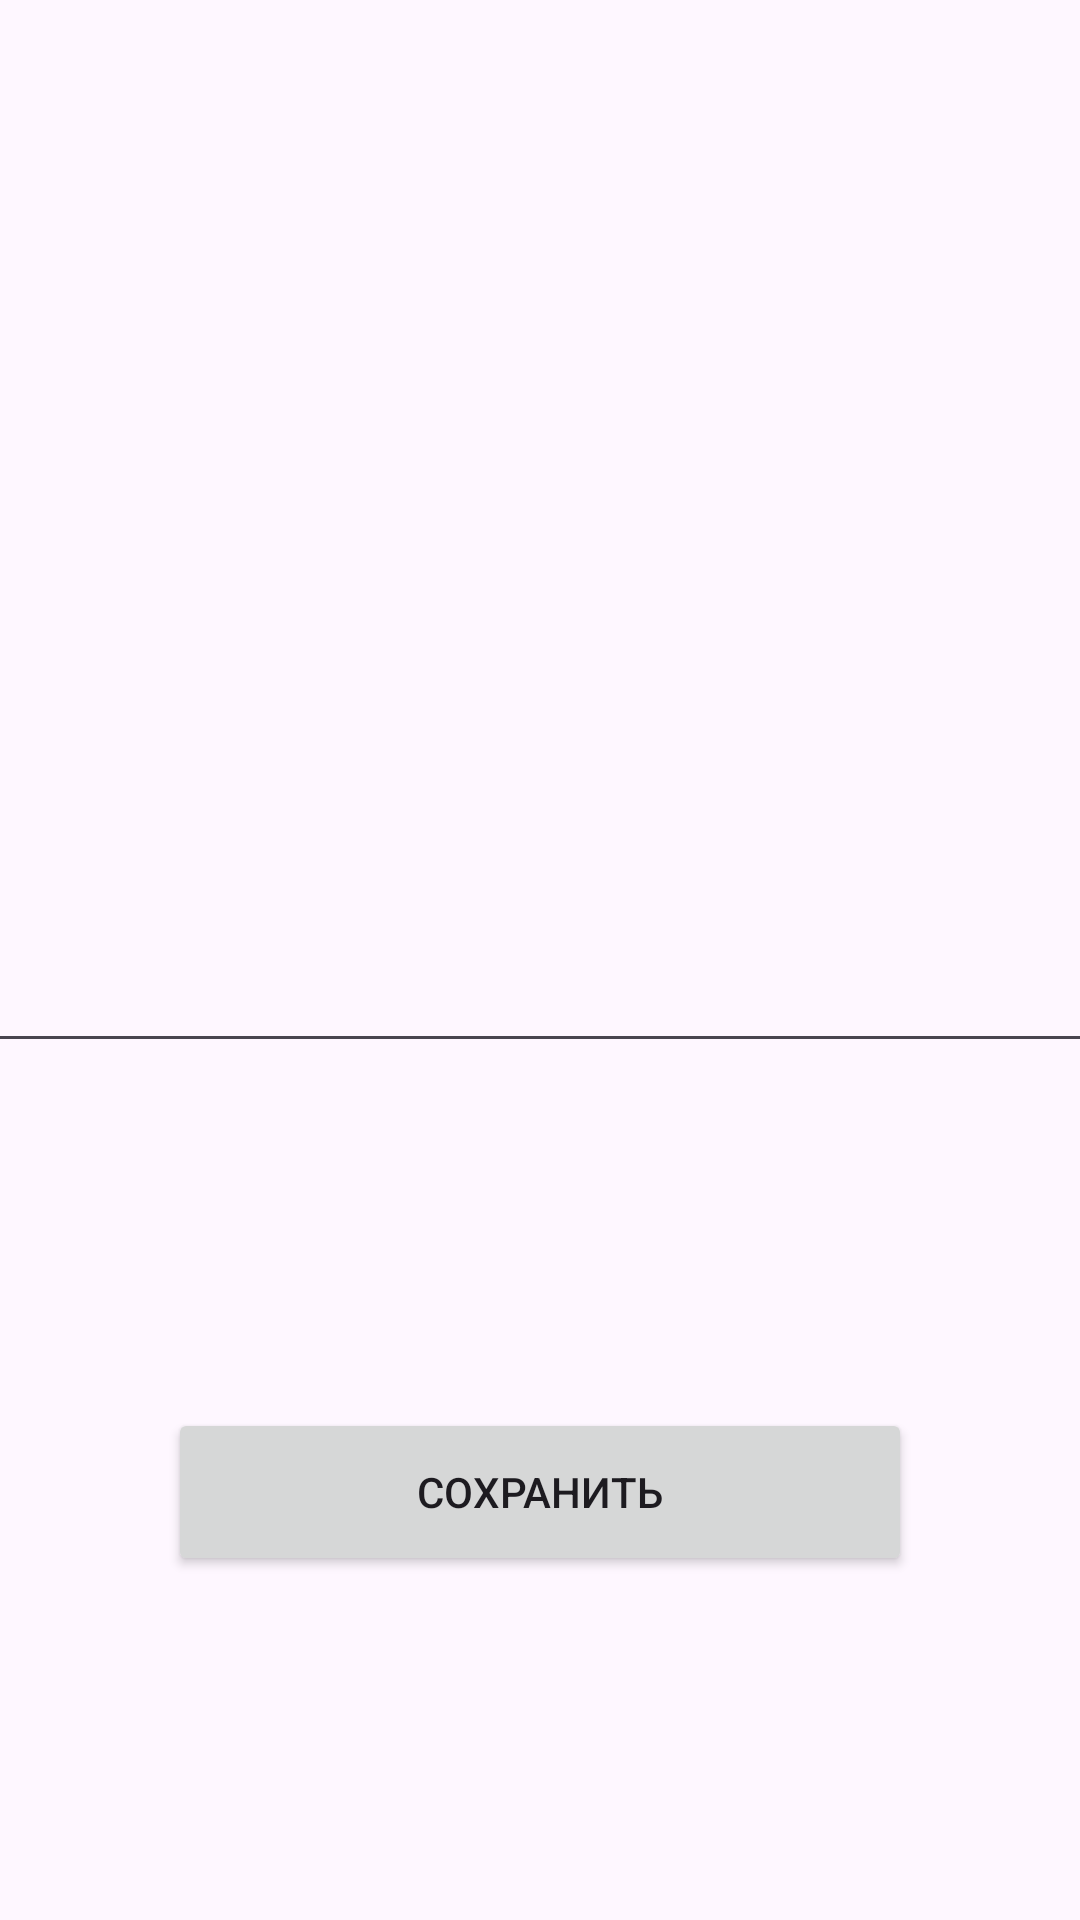

Reconstruct the res/layout file that produces this screen, plus the resources it refers to.
<!-- AndroidManifest.xml: application theme Theme.VolgaevTask4 -->
<!-- res/layout/fragment_edit_message.xml -->
<?xml version="1.0" encoding="utf-8"?>
<androidx.constraintlayout.widget.ConstraintLayout xmlns:android="http://schemas.android.com/apk/res/android"
    xmlns:app="http://schemas.android.com/apk/res-auto"
    xmlns:tools="http://schemas.android.com/tools"
    android:layout_width="match_parent"
    android:layout_height="match_parent"
    tools:context=".EditMessageFragment">

    <EditText
        android:id="@+id/editText_message"
        android:layout_width="371dp"
        android:layout_height="260dp"
        android:ems="10"
        android:gravity="start|top"
        android:inputType="textMultiLine"
        app:layout_constraintBottom_toBottomOf="parent"
        app:layout_constraintEnd_toEndOf="parent"
        app:layout_constraintStart_toStartOf="parent"
        app:layout_constraintTop_toTopOf="parent"
        app:layout_constraintVertical_bias="0.248" />

    <Button
        android:id="@+id/editText_button"
        android:layout_width="248dp"
        android:layout_height="56dp"
        android:text="Сохранить"
        app:layout_constraintBottom_toBottomOf="parent"
        app:layout_constraintEnd_toEndOf="parent"
        app:layout_constraintStart_toStartOf="parent"
        app:layout_constraintTop_toBottomOf="@+id/editText_message" />
</androidx.constraintlayout.widget.ConstraintLayout>
<!-- resources referenced by this layout -->
<resources>
  <style name="Theme.VolgaevTask4" parent="Base.Theme.VolgaevTask4" />
  <style name="Base.Theme.VolgaevTask4" parent="Theme.Material3.DayNight.NoActionBar">
          
          
      </style>
</resources>
